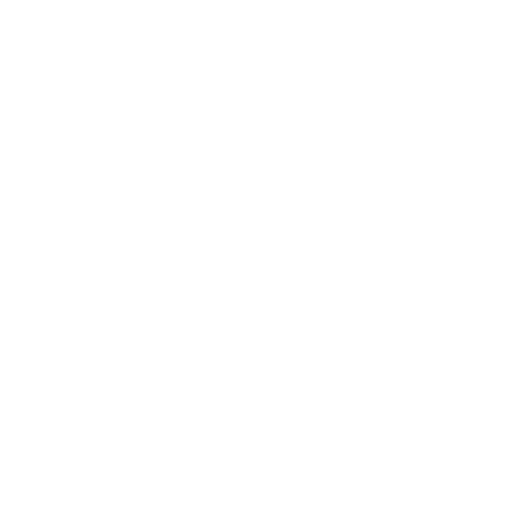
t = 0.00 s
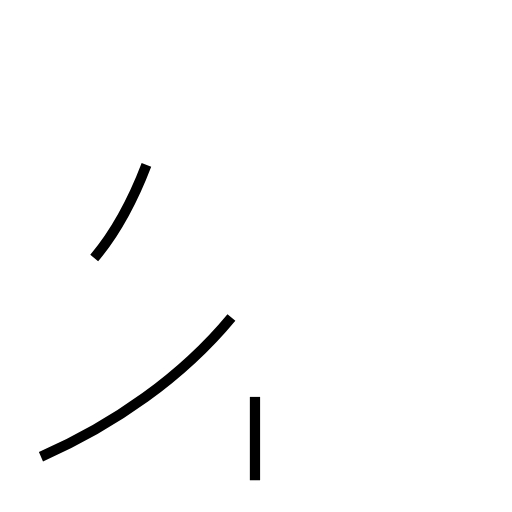
t = 1.26 s
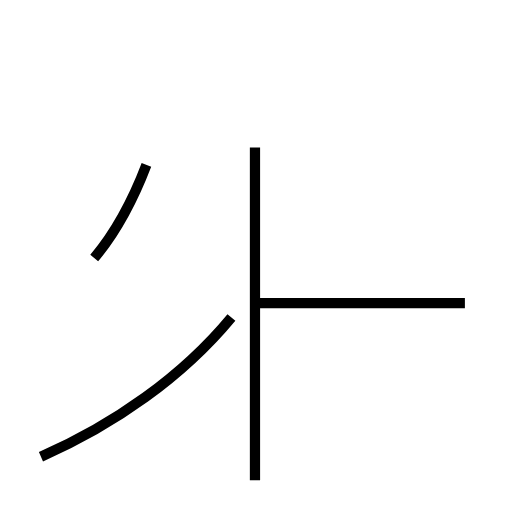
t = 2.60 s
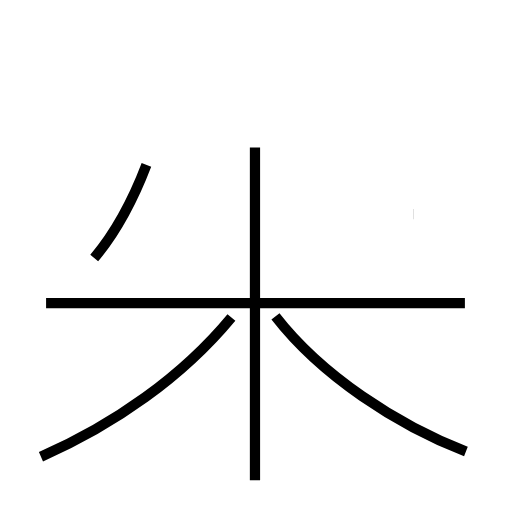
t = 3.91 s
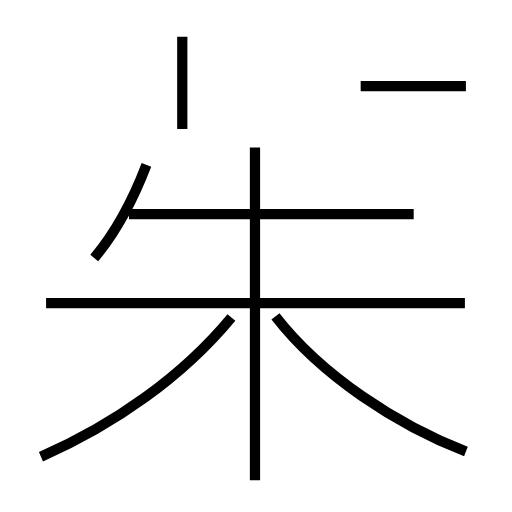
t = 5.32 s
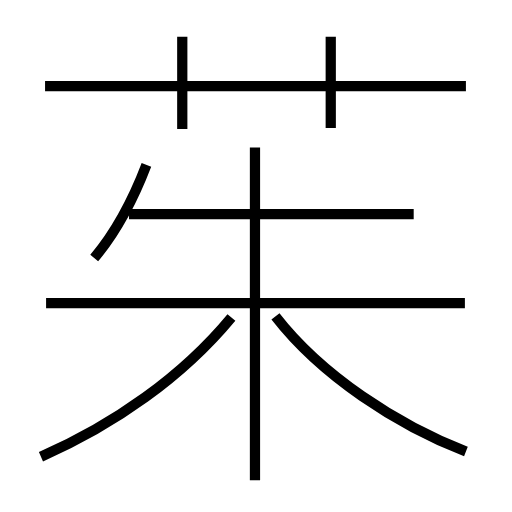
t = 6.51 s

The animated SVG that drew these frames (rendered in a browser with its animation timeline set to each time). Animation: 9 SMIL elements (animate=9); one cycle of 6.51 s.

<?xml version='1.0' encoding='utf-8'?>
<svg viewBox="0.0 -6.0 50.0 50.0" version="1.1" xmlns="http://www.w3.org/2000/svg"><rect x="-1000" y="-1000" width="2000" height="2000" stroke="white" fill="white" /><g style="fill:none;stroke:#000000;stroke-width:1"><path d="M 4.0 0.6 C 11.1 -2.5 17.8 -7.2 22.6 -13.0 " transform="translate(0.0 38.0)" stroke-dasharray="23.24676706837291" stroke-dashoffset="23.24676706837291"><animate attributeName="stroke-dashoffset" from="23.24676706837291" to="0" dur="0.6974030120511873s" begin="0s" fill="freeze" /></path><path d="M 9.2 -18.8 C 11.3 -21.3 13.0 -24.5 14.3 -27.9 " transform="translate(0.0 38.0)" stroke-dasharray="10.478813756974604" stroke-dashoffset="10.478813756974604"><animate attributeName="stroke-dashoffset" from="10.478813756974604" to="0" dur="0.31436441270923815s" begin="0.6974030120511873s" fill="freeze" /></path><path d="M 24.9 2.9 L 24.9 -29.6 " transform="translate(0.0 38.0)" stroke-dasharray="32.5" stroke-dashoffset="32.5"><animate attributeName="stroke-dashoffset" from="32.5" to="0" dur="0.975s" begin="1.0117674247604254s" fill="freeze" /></path><path d="M 45.4 -14.4 L 4.5 -14.4 " transform="translate(0.0 38.0)" stroke-dasharray="40.9" stroke-dashoffset="40.9"><animate attributeName="stroke-dashoffset" from="40.9" to="0" dur="1.2269999999999999s" begin="1.9867674247604254s" fill="freeze" /></path><path d="M 45.5 0.1 C 38.8 -2.5 31.4 -7.3 26.9 -13.1 " transform="translate(0.0 38.0)" stroke-dasharray="23.06269046998558" stroke-dashoffset="23.06269046998558"><animate attributeName="stroke-dashoffset" from="23.06269046998558" to="0" dur="0.6918807140995673s" begin="3.2137674247604253s" fill="freeze" /></path><path d="M 40.4 -23.1 L 12.6 -23.1 " transform="translate(0.0 38.0)" stroke-dasharray="27.799999999999997" stroke-dashoffset="27.799999999999997"><animate attributeName="stroke-dashoffset" from="27.799999999999997" to="0" dur="0.8339999999999999s" begin="3.9056481388599926s" fill="freeze" /></path><path d="M 17.8 -31.4 L 17.8 -40.4 " transform="translate(0.0 38.0)" stroke-dasharray="9.0" stroke-dashoffset="9.0"><animate attributeName="stroke-dashoffset" from="9.0" to="0" dur="0.27s" begin="4.739648138859993s" fill="freeze" /></path><path d="M 45.5 -35.6 L 4.4 -35.6 " transform="translate(0.0 38.0)" stroke-dasharray="41.1" stroke-dashoffset="41.1"><animate attributeName="stroke-dashoffset" from="41.1" to="0" dur="1.233s" begin="5.009648138859992s" fill="freeze" /></path><path d="M 32.3 -31.5 L 32.3 -40.4" transform="translate(0.0 38.0)" stroke-dasharray="8.899999999999999" stroke-dashoffset="8.899999999999999"><animate attributeName="stroke-dashoffset" from="8.899999999999999" to="0" dur="0.26699999999999996s" begin="6.242648138859993s" fill="freeze" /></path></g></svg>
